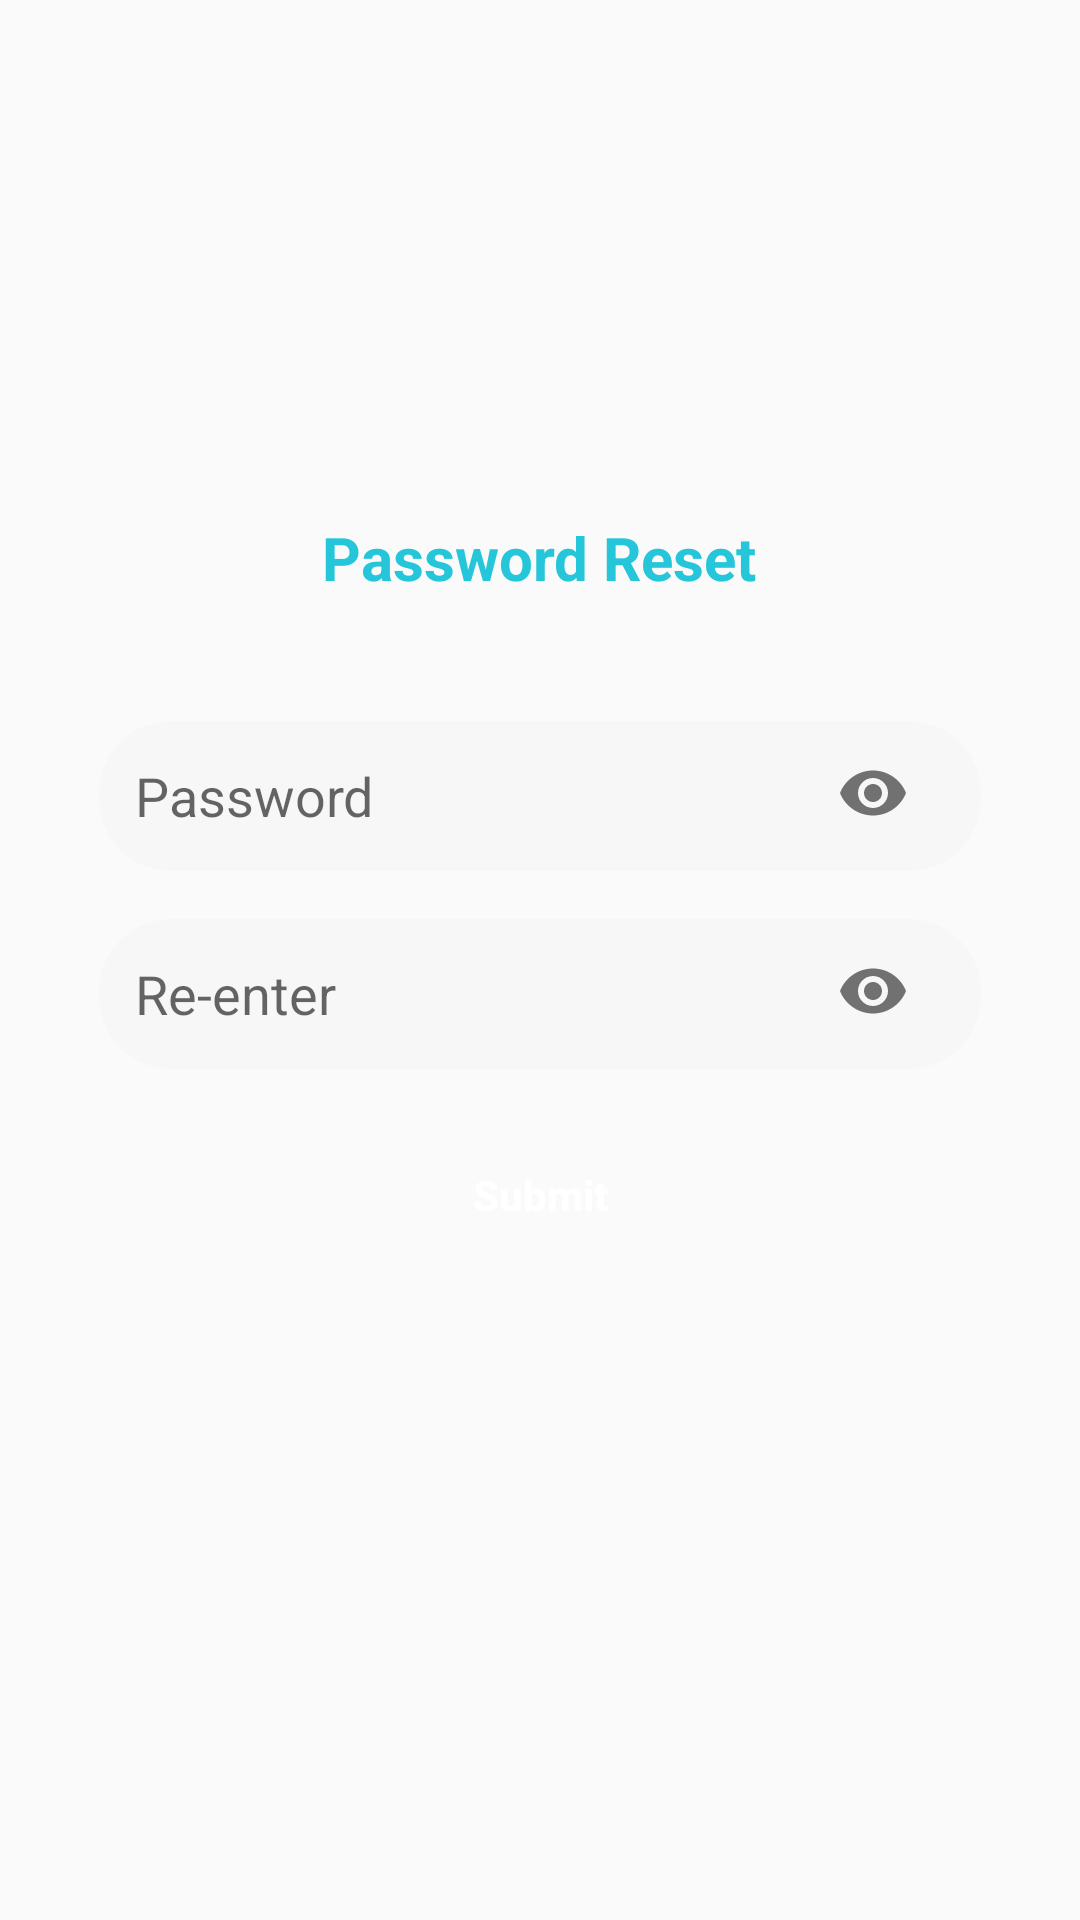

Reconstruct the res/layout file that produces this screen, plus the resources it refers to.
<!-- AndroidManifest.xml: application theme AppTheme -->
<!-- res/layout/activity_reset_password.xml -->
<?xml version="1.0" encoding="utf-8"?>
<LinearLayout xmlns:android="http://schemas.android.com/apk/res/android"
    xmlns:app="http://schemas.android.com/apk/res-auto"
    android:layout_width="match_parent"
    android:layout_height="wrap_content"
    android:layout_above="@id/input_group_resetpassword"
    android:layout_alignParentTop="true"
    android:layout_marginLeft="25dp"
    android:layout_marginRight="25dp"
    android:gravity="center"
    android:orientation="vertical">

    <TextView
        android:layout_width="wrap_content"
        android:layout_height="wrap_content"
        android:layout_gravity="center"
        android:layout_marginTop="5dp"
        android:layout_marginBottom="8dp"
        android:text="@string/text_reset_password_title"
        android:textColor="@color/colorPrimary"
        android:textSize="20sp"
        android:textStyle="bold" />


    <LinearLayout
        android:id="@+id/input_group_resetpassword"
        android:layout_width="match_parent"
        android:layout_height="wrap_content"
        android:layout_alignParentBottom="true"
        android:layout_marginLeft="25dp"
        android:layout_marginTop="25dp"
        android:layout_marginRight="25dp"
        android:layout_marginBottom="50dp"
        android:gravity="center"
        android:orientation="vertical">

        <androidx.cardview.widget.CardView
            android:layout_width="wrap_content"
            android:layout_height="wrap_content"
            android:layout_gravity="center"
            android:layout_margin="8dp"
            app:cardBackgroundColor="@color/colorTextInputBackground"
            app:cardCornerRadius="24dp"
            app:cardElevation="0dp">

            <com.google.android.material.textfield.TextInputLayout
                android:layout_width="match_parent"
                android:layout_height="wrap_content"
                android:gravity="center"
                app:hintEnabled="false"
                app:passwordToggleEnabled="true">

                <EditText
                    android:id="@+id/pass_new"
                    android:layout_width="wrap_content"
                    android:layout_height="wrap_content"
                    android:layout_gravity="center"
                    android:layout_marginLeft="12dp"
                    android:layout_marginRight="12dp"
                    android:background="@android:color/transparent"
                    android:drawableStart="@drawable/ic_lock"
                    android:drawableLeft="@drawable/ic_lock"
                    android:drawablePadding="12dp"
                    android:hint="@string/hint_password"
                    android:imeOptions="actionDone"
                    android:inputType="textPassword"
                    android:minWidth="320dp"
                    android:minHeight="50dp" />
            </com.google.android.material.textfield.TextInputLayout>
        </androidx.cardview.widget.CardView>

        <androidx.cardview.widget.CardView
            android:layout_width="wrap_content"
            android:layout_height="wrap_content"
            android:layout_gravity="center"
            android:layout_margin="8dp"
            app:cardBackgroundColor="@color/colorTextInputBackground"
            app:cardCornerRadius="24dp"
            app:cardElevation="0dp">

            <com.google.android.material.textfield.TextInputLayout
                android:layout_width="match_parent"
                android:layout_height="wrap_content"
                android:gravity="center"
                app:hintEnabled="false"
                app:passwordToggleEnabled="true">

                <EditText
                    android:id="@+id/pass_confirm"
                    android:layout_width="wrap_content"
                    android:layout_height="wrap_content"
                    android:layout_gravity="center"
                    android:layout_marginLeft="12dp"
                    android:layout_marginRight="12dp"
                    android:background="@android:color/transparent"
                    android:drawableStart="@drawable/ic_lock"
                    android:drawableLeft="@drawable/ic_lock"
                    android:drawablePadding="12dp"
                    android:hint="@string/hint_confirm_password"
                    android:imeOptions="actionDone"
                    android:inputType="textPassword"
                    android:minWidth="320dp"
                    android:minHeight="50dp" />
            </com.google.android.material.textfield.TextInputLayout>
        </androidx.cardview.widget.CardView>

        <Button
            android:id="@+id/btn_resetpassword"
            style="@style/Button1"
            android:layout_width="match_parent"
            android:layout_height="wrap_content"
            android:layout_marginTop="10dp"
            android:onClick="resetPasswordOrPin"
            android:text="Submit" />


    </LinearLayout>


</LinearLayout>
<!-- resources referenced by this layout -->
<resources>
  <color name="colorPrimary">#26C6DA</color>
  <color name="colorTextInputBackground">#F7F7F7</color>
  <string name="hint_confirm_password">Re-enter</string>
  <string name="hint_password">Password</string>
  <string name="text_reset_password_title">Password Reset</string>
  <style name="Button1" parent="Widget.AppCompat.Button.Colored">
          <item name="android:background">@drawable/button1_bg</item>
          <item name="android:minWidth">200dp</item>
          <item name="android:textColor">#FFF</item>
          <item name="android:textStyle">bold</item>
          <item name="android:textAllCaps">false</item>
      </style>
  <style name="AppTheme" parent="Theme.AppCompat.Light.NoActionBar">
          
          
  
  
          <item name="colorControlNormal">@color/colorAccent</item>
          <item name="colorPrimary">@color/colorPrimary</item>
          <item name="colorPrimaryDark">@color/colorPrimaryDark</item>
          <item name="colorAccent">@color/colorAccent</item>
      </style>
  <color name="colorAccent">#039BE5</color>
  <color name="colorPrimaryDark">#26C6DA</color>
</resources>
